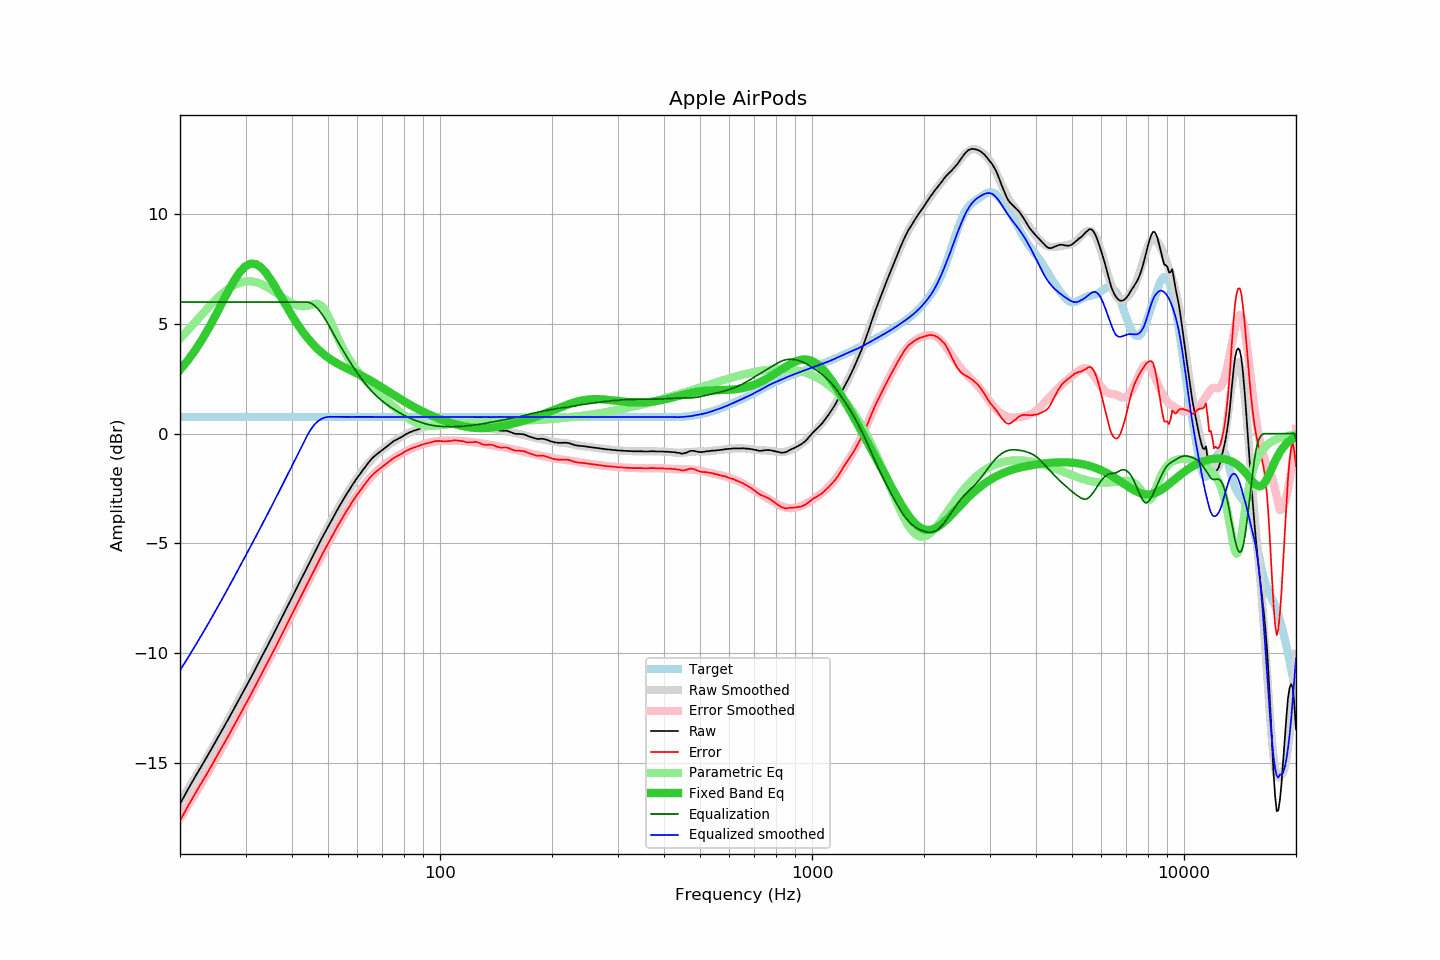

The data file committed next to this chart (first rows):
frequency, raw, error, smoothed, error_smoothed, equalization, parametric_eq, equalized_raw, equalized_smoothed, target
20, -16.88, -17.65, -16.79, -17.54, 6.00, 2.91, -10.88, -10.79, 0.77
21, -16.22, -16.99, -16.22, -16.97, 6.00, 3.35, -10.22, -10.22, 0.77
22, -15.62, -16.39, -15.65, -16.41, 6.00, 3.82, -9.62, -9.65, 0.77
23, -15.07, -15.84, -15.10, -15.86, 6.00, 4.33, -9.07, -9.10, 0.77
24, -14.53, -15.30, -14.56, -15.32, 6.00, 4.87, -8.53, -8.56, 0.77
25, -14.00, -14.77, -14.04, -14.80, 6.00, 5.43, -8.00, -8.04, 0.77
26, -13.49, -14.26, -13.52, -14.28, 6.00, 5.99, -7.49, -7.52, 0.77
27, -13.00, -13.77, -13.01, -13.78, 6.00, 6.52, -7.00, -7.01, 0.77
28, -12.51, -13.28, -12.52, -13.29, 6.00, 7.00, -6.51, -6.52, 0.77
29, -12.04, -12.81, -12.04, -12.81, 6.00, 7.38, -6.04, -6.04, 0.77
30, -11.58, -12.35, -11.57, -12.34, 6.00, 7.64, -5.58, -5.57, 0.77
31, -11.13, -11.90, -11.12, -11.89, 6.00, 7.75, -5.13, -5.12, 0.77
32, -10.68, -11.45, -10.68, -11.44, 6.00, 7.73, -4.68, -4.68, 0.77
33, -10.25, -11.02, -10.25, -11.01, 6.00, 7.59, -4.25, -4.25, 0.77
34, -9.83, -10.60, -9.83, -10.59, 6.00, 7.35, -3.83, -3.83, 0.77
35, -9.41, -10.18, -9.41, -10.18, 6.00, 7.05, -3.41, -3.41, 0.77
36, -9.01, -9.78, -9.01, -9.77, 6.00, 6.71, -3.01, -3.01, 0.77
37, -8.61, -9.38, -8.61, -9.38, 6.00, 6.37, -2.61, -2.61, 0.77
38, -8.22, -8.99, -8.22, -8.99, 6.00, 6.02, -2.22, -2.22, 0.77
39, -7.84, -8.61, -7.84, -8.61, 6.00, 5.69, -1.84, -1.84, 0.77
40, -7.47, -8.24, -7.47, -8.24, 6.00, 5.38, -1.47, -1.47, 0.77
41, -7.11, -7.88, -7.11, -7.87, 6.00, 5.09, -1.11, -1.11, 0.77
42, -6.76, -7.53, -6.75, -7.52, 6.00, 4.83, -0.76, -0.75, 0.77
43, -6.41, -7.18, -6.41, -7.17, 6.00, 4.59, -0.41, -0.41, 0.77
44, -6.07, -6.84, -6.07, -6.83, 6.00, 4.37, -0.07, -0.07, 0.77
45, -5.74, -6.51, -5.74, -6.51, 5.95, 4.18, 0.21, 0.21, 0.77
46, -5.41, -6.18, -5.42, -6.19, 5.84, 4.00, 0.43, 0.42, 0.77
47, -5.10, -5.87, -5.11, -5.88, 5.68, 3.85, 0.58, 0.57, 0.77
48, -4.80, -5.57, -4.81, -5.58, 5.48, 3.71, 0.68, 0.67, 0.77
49, -4.52, -5.29, -4.52, -5.29, 5.26, 3.58, 0.74, 0.74, 0.77
50, -4.24, -5.01, -4.24, -5.01, 5.01, 3.47, 0.77, 0.77, 0.77
51, -3.97, -4.74, -3.97, -4.74, 4.74, 3.37, 0.77, 0.77, 0.77
52, -3.71, -4.48, -3.71, -4.48, 4.48, 3.28, 0.77, 0.77, 0.77
53, -3.46, -4.23, -3.46, -4.23, 4.23, 3.20, 0.77, 0.77, 0.77
54, -3.22, -3.99, -3.22, -3.99, 3.99, 3.12, 0.77, 0.77, 0.77
55, -2.99, -3.76, -3.00, -3.76, 3.76, 3.05, 0.77, 0.76, 0.77
56, -2.77, -3.54, -2.78, -3.54, 3.54, 2.98, 0.77, 0.76, 0.77
57, -2.57, -3.34, -2.57, -3.33, 3.33, 2.92, 0.76, 0.76, 0.77
58, -2.36, -3.13, -2.36, -3.13, 3.13, 2.86, 0.77, 0.76, 0.77
59, -2.17, -2.94, -2.17, -2.94, 2.94, 2.80, 0.76, 0.77, 0.77
60, -1.99, -2.76, -1.99, -2.75, 2.75, 2.74, 0.76, 0.77, 0.77
61, -1.83, -2.60, -1.82, -2.58, 2.58, 2.68, 0.75, 0.77, 0.77
62, -1.66, -2.43, -1.66, -2.42, 2.42, 2.62, 0.76, 0.77, 0.77
63, -1.51, -2.28, -1.51, -2.27, 2.27, 2.56, 0.76, 0.77, 0.77
64, -1.35, -2.12, -1.37, -2.13, 2.13, 2.49, 0.78, 0.76, 0.77
65, -1.21, -1.98, -1.24, -2.00, 2.00, 2.43, 0.79, 0.76, 0.77
66, -1.09, -1.86, -1.12, -1.88, 1.88, 2.36, 0.79, 0.76, 0.77
67, -0.99, -1.76, -1.01, -1.77, 1.77, 2.30, 0.78, 0.76, 0.77
68, -0.90, -1.67, -0.91, -1.67, 1.67, 2.23, 0.77, 0.76, 0.77
69, -0.82, -1.59, -0.81, -1.57, 1.57, 2.16, 0.75, 0.76, 0.77
70, -0.74, -1.51, -0.72, -1.48, 1.48, 2.10, 0.74, 0.76, 0.77
71, -0.66, -1.43, -0.64, -1.40, 1.40, 2.03, 0.74, 0.76, 0.77
72, -0.58, -1.35, -0.56, -1.33, 1.33, 1.96, 0.74, 0.76, 0.77
73, -0.50, -1.27, -0.49, -1.25, 1.25, 1.90, 0.75, 0.76, 0.77
74, -0.42, -1.19, -0.43, -1.19, 1.19, 1.83, 0.77, 0.76, 0.77
75, -0.34, -1.11, -0.36, -1.12, 1.12, 1.77, 0.78, 0.76, 0.77
76, -0.29, -1.06, -0.30, -1.06, 1.06, 1.71, 0.77, 0.76, 0.77
77, -0.24, -1.01, -0.24, -1.00, 1.00, 1.65, 0.76, 0.76, 0.77
78, -0.19, -0.96, -0.18, -0.95, 0.95, 1.59, 0.75, 0.77, 0.77
79, -0.14, -0.91, -0.13, -0.89, 0.89, 1.53, 0.75, 0.77, 0.77
... 553 more rows
